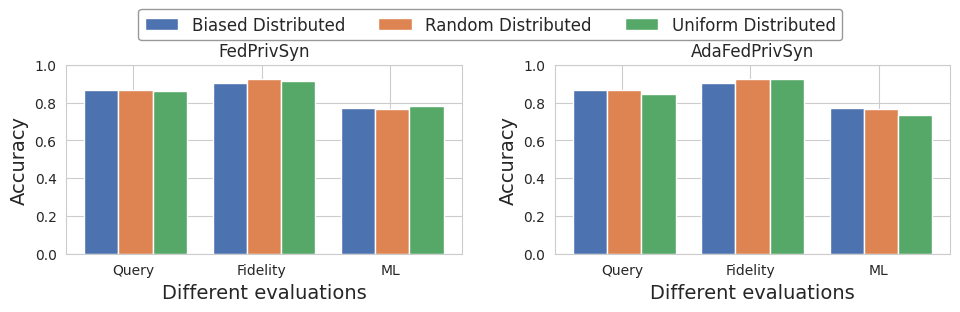

Generate this figure with matplotlib: (Note: this script raises an exception after producing the figure.)
#!/usr/bin/env python
# -*- coding:utf-8 -*-
import numpy as np

import matplotlib.pyplot as plt
import seaborn as sns

plt.rcParams['pdf.fonttype'] = 42
plt.rcParams['ps.fonttype'] = 42

#plt.style.use("seaborn-whitegrid")
sns.set_style("whitegrid")
# -------------------------------------------------------
color_list = sns.color_palette("deep", 8)
fig = plt.figure(figsize=(10, 3))

ax1 = plt.subplot(1, 2, 1)
size = 3
x_label = ['Query', 'Fidelity', 'ML']
x = np.arange(size)

# Ldp_ndcg = [0.5981, 0.6875, 0.7474]
# Direct_ndcg = [0.7177, 0.7875, 0.7539]
Ldp_ndcg = [0.8665, 0.9040, 0.7735070595686117]
Direct_ndcg = [0.8674, 0.9227, 0.7653020511222647]
label_dist = [0.8614, 0.9138, 0.7799567889753306]

total_width, n = 0.8, 3
width = total_width / n
x = x - (total_width - width) / 3

l1 = ax1.bar(x, Ldp_ndcg,  width=width, color=color_list[0], label='Label')
l2 = ax1.bar(x + width, Direct_ndcg, width=width, color=color_list[1], label='Random')
l3 = ax1.bar(x + 2 * width, label_dist, width=width, color=color_list[2], label='Uniform')
plt.xticks(x + 0.25, x_label, rotation=0)
ax1.set_ylabel("Accuracy", fontsize=14)
ax1.set_xlabel("Different evaluations", fontsize=14)
ax1.set_title('FedPrivSyn')
ax1.set_ylim(0, 1.0) 

ax2 = plt.subplot(1, 2, 2)

Ldp_re = [0.8646, 0.9225, 0.7500591771585322]
Direct_re = [0.8614, 0.9233, 0.7109134616262055]
label_dist = [0.8463, 0.9225, 0.7330640781934655]

l1 = ax2.bar(x, Ldp_ndcg,  width=width, color=color_list[0], label='Label')
l2 = ax2.bar(x + width, Direct_ndcg, width=width, color=color_list[1], label='Random')
l3 = ax2.bar(x + 2 * width, label_dist, width=width, color=color_list[2], label='Uniform')
plt.xticks(x + 0.25, x_label, rotation=0)
ax2.set_ylabel("Accuracy", fontsize=14)
ax2.set_xlabel("Different evaluations", fontsize=14)
ax2.set_title('AdaFedPrivSyn')
ax2.set_ylim(0, 1.0) 

# fig.legend(loc='center', bbox_to_anchor=(0.25, 0.78), ncol=1, prop={'size': 10}, frameon=True, edgecolor='gray')
legend_list = ['Biased Distributed', 'Random Distributed', 'Uniform Distributed']
fig.legend([l1, l2, l3], labels=legend_list, loc='upper center', bbox_to_anchor=(0.5, 0.99),
           ncol=4, prop={'size': 12}, frameon=True, edgecolor='gray')
fig.tight_layout()
fig.subplots_adjust(left=0.076, bottom=0.147, right=0.96, top=0.777, wspace=0.236, hspace=0.2)

plt.show()

fig.savefig('./draw_scripts/fig/distribution.pdf')